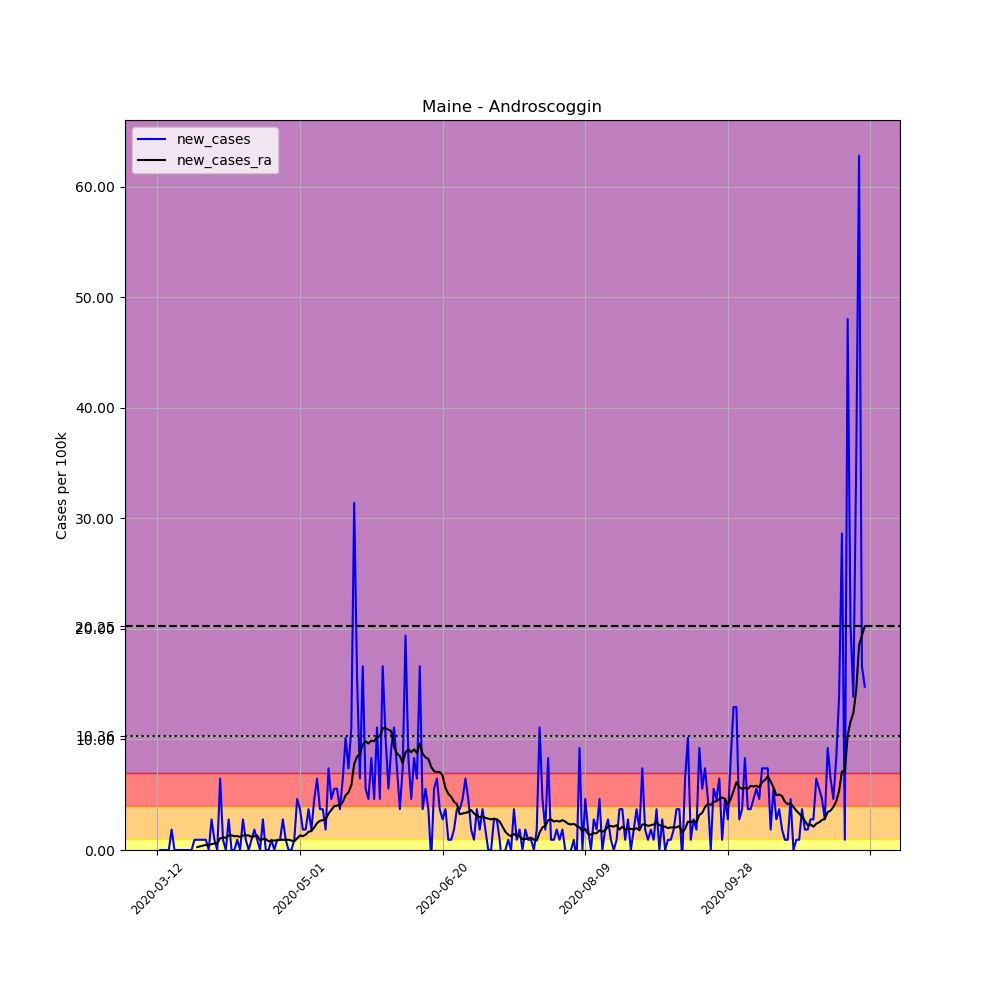

The data file committed next to this chart (first rows):
, date, county, state, fips, cases, deaths, COUNTY, STNAME, CTYNAME, POPESTIMATE2019, per_100k, new_cases, new_cases_ra
54628, 2020-03-12, Androscoggin, Maine, 23001, 1, 0, 1, Maine, Androscoggin, 108277, 0.9236, , 
54629, 2020-03-13, Androscoggin, Maine, 23001, 1, 0, 1, Maine, Androscoggin, 108277, 0.9236, 0.0, 
54630, 2020-03-14, Androscoggin, Maine, 23001, 1, 0, 1, Maine, Androscoggin, 108277, 0.9236, 0.0, 
54631, 2020-03-15, Androscoggin, Maine, 23001, 1, 0, 1, Maine, Androscoggin, 108277, 0.9236, 0.0, 
54632, 2020-03-16, Androscoggin, Maine, 23001, 1, 0, 1, Maine, Androscoggin, 108277, 0.9236, 0.0, 
54633, 2020-03-17, Androscoggin, Maine, 23001, 3, 0, 1, Maine, Androscoggin, 108277, 2.771, 1.847, 
54634, 2020-03-18, Androscoggin, Maine, 23001, 3, 0, 1, Maine, Androscoggin, 108277, 2.771, 0.0, 
54635, 2020-03-19, Androscoggin, Maine, 23001, 3, 0, 1, Maine, Androscoggin, 108277, 2.771, 0.0, 
54636, 2020-03-20, Androscoggin, Maine, 23001, 3, 0, 1, Maine, Androscoggin, 108277, 2.771, 0.0, 
54637, 2020-03-21, Androscoggin, Maine, 23001, 3, 0, 1, Maine, Androscoggin, 108277, 2.771, 0.0, 
54638, 2020-03-22, Androscoggin, Maine, 23001, 3, 0, 1, Maine, Androscoggin, 108277, 2.771, 0.0, 
54639, 2020-03-23, Androscoggin, Maine, 23001, 3, 0, 1, Maine, Androscoggin, 108277, 2.771, 0.0, 
54640, 2020-03-24, Androscoggin, Maine, 23001, 3, 0, 1, Maine, Androscoggin, 108277, 2.771, 0.0, 
54641, 2020-03-25, Androscoggin, Maine, 23001, 4, 0, 1, Maine, Androscoggin, 108277, 3.694, 0.9236, 
54642, 2020-03-26, Androscoggin, Maine, 23001, 5, 0, 1, Maine, Androscoggin, 108277, 4.618, 0.9236, 0.2639
54643, 2020-03-27, Androscoggin, Maine, 23001, 6, 0, 1, Maine, Androscoggin, 108277, 5.541, 0.9236, 0.3298
54644, 2020-03-28, Androscoggin, Maine, 23001, 7, 0, 1, Maine, Androscoggin, 108277, 6.465, 0.9236, 0.3958
54645, 2020-03-29, Androscoggin, Maine, 23001, 8, 0, 1, Maine, Androscoggin, 108277, 7.388, 0.9236, 0.4618
54646, 2020-03-30, Androscoggin, Maine, 23001, 8, 0, 1, Maine, Androscoggin, 108277, 7.388, 0.0, 0.4618
54647, 2020-03-31, Androscoggin, Maine, 23001, 11, 0, 1, Maine, Androscoggin, 108277, 10.16, 2.771, 0.5277
54648, 2020-04-01, Androscoggin, Maine, 23001, 12, 0, 1, Maine, Androscoggin, 108277, 11.08, 0.9236, 0.5937
54649, 2020-04-02, Androscoggin, Maine, 23001, 12, 0, 1, Maine, Androscoggin, 108277, 11.08, 0.0, 0.5937
54650, 2020-04-03, Androscoggin, Maine, 23001, 19, 0, 1, Maine, Androscoggin, 108277, 17.55, 6.465, 1.055
54651, 2020-04-04, Androscoggin, Maine, 23001, 20, 0, 1, Maine, Androscoggin, 108277, 18.47, 0.9236, 1.121
54652, 2020-04-05, Androscoggin, Maine, 23001, 20, 0, 1, Maine, Androscoggin, 108277, 18.47, 0.0, 1.121
54653, 2020-04-06, Androscoggin, Maine, 23001, 23, 0, 1, Maine, Androscoggin, 108277, 21.24, 2.771, 1.319
54654, 2020-04-07, Androscoggin, Maine, 23001, 23, 0, 1, Maine, Androscoggin, 108277, 21.24, 0.0, 1.319
54655, 2020-04-08, Androscoggin, Maine, 23001, 23, 0, 1, Maine, Androscoggin, 108277, 21.24, 0.0, 1.253
54656, 2020-04-09, Androscoggin, Maine, 23001, 24, 0, 1, Maine, Androscoggin, 108277, 22.17, 0.9236, 1.253
54657, 2020-04-10, Androscoggin, Maine, 23001, 24, 0, 1, Maine, Androscoggin, 108277, 22.17, 0.0, 1.187
54658, 2020-04-11, Androscoggin, Maine, 23001, 27, 0, 1, Maine, Androscoggin, 108277, 24.94, 2.771, 1.319
54659, 2020-04-12, Androscoggin, Maine, 23001, 28, 0, 1, Maine, Androscoggin, 108277, 25.86, 0.9236, 1.319
54660, 2020-04-13, Androscoggin, Maine, 23001, 28, 0, 1, Maine, Androscoggin, 108277, 25.86, 0.0, 1.319
54661, 2020-04-14, Androscoggin, Maine, 23001, 29, 0, 1, Maine, Androscoggin, 108277, 26.78, 0.9236, 1.187
54662, 2020-04-15, Androscoggin, Maine, 23001, 31, 1, 1, Maine, Androscoggin, 108277, 28.63, 1.847, 1.253
54663, 2020-04-16, Androscoggin, Maine, 23001, 32, 1, 1, Maine, Androscoggin, 108277, 29.55, 0.9236, 1.319
54664, 2020-04-17, Androscoggin, Maine, 23001, 32, 1, 1, Maine, Androscoggin, 108277, 29.55, 0.0, 0.8576
54665, 2020-04-18, Androscoggin, Maine, 23001, 35, 1, 1, Maine, Androscoggin, 108277, 32.32, 2.771, 0.9895
54666, 2020-04-19, Androscoggin, Maine, 23001, 35, 1, 1, Maine, Androscoggin, 108277, 32.32, 0.0, 0.9895
54667, 2020-04-20, Androscoggin, Maine, 23001, 35, 1, 1, Maine, Androscoggin, 108277, 32.32, 0.0, 0.7916
54668, 2020-04-21, Androscoggin, Maine, 23001, 36, 1, 1, Maine, Androscoggin, 108277, 33.25, 0.9236, 0.8576
54669, 2020-04-22, Androscoggin, Maine, 23001, 36, 1, 1, Maine, Androscoggin, 108277, 33.25, 0.0, 0.8576
54670, 2020-04-23, Androscoggin, Maine, 23001, 37, 1, 1, Maine, Androscoggin, 108277, 34.17, 0.9236, 0.8576
54671, 2020-04-24, Androscoggin, Maine, 23001, 38, 1, 1, Maine, Androscoggin, 108277, 35.1, 0.9236, 0.9236
54672, 2020-04-25, Androscoggin, Maine, 23001, 41, 2, 1, Maine, Androscoggin, 108277, 37.87, 2.771, 0.9236
54673, 2020-04-26, Androscoggin, Maine, 23001, 42, 2, 1, Maine, Androscoggin, 108277, 38.79, 0.9236, 0.9236
54674, 2020-04-27, Androscoggin, Maine, 23001, 42, 2, 1, Maine, Androscoggin, 108277, 38.79, 0.0, 0.9236
54675, 2020-04-28, Androscoggin, Maine, 23001, 42, 2, 1, Maine, Androscoggin, 108277, 38.79, 0.0, 0.8576
54676, 2020-04-29, Androscoggin, Maine, 23001, 43, 2, 1, Maine, Androscoggin, 108277, 39.71, 0.9236, 0.7916
54677, 2020-04-30, Androscoggin, Maine, 23001, 48, 2, 1, Maine, Androscoggin, 108277, 44.33, 4.618, 1.055
54678, 2020-05-01, Androscoggin, Maine, 23001, 52, 2, 1, Maine, Androscoggin, 108277, 48.02, 3.694, 1.319
54679, 2020-05-02, Androscoggin, Maine, 23001, 54, 2, 1, Maine, Androscoggin, 108277, 49.87, 1.847, 1.253
54680, 2020-05-03, Androscoggin, Maine, 23001, 56, 2, 1, Maine, Androscoggin, 108277, 51.72, 1.847, 1.385
54681, 2020-05-04, Androscoggin, Maine, 23001, 60, 2, 1, Maine, Androscoggin, 108277, 55.41, 3.694, 1.649
54682, 2020-05-05, Androscoggin, Maine, 23001, 62, 2, 1, Maine, Androscoggin, 108277, 57.26, 1.847, 1.715
54683, 2020-05-06, Androscoggin, Maine, 23001, 67, 2, 1, Maine, Androscoggin, 108277, 61.88, 4.618, 2.045
54684, 2020-05-07, Androscoggin, Maine, 23001, 74, 2, 1, Maine, Androscoggin, 108277, 68.34, 6.465, 2.441
54685, 2020-05-08, Androscoggin, Maine, 23001, 78, 2, 1, Maine, Androscoggin, 108277, 72.04, 3.694, 2.639
54686, 2020-05-09, Androscoggin, Maine, 23001, 82, 2, 1, Maine, Androscoggin, 108277, 75.73, 3.694, 2.705
54687, 2020-05-10, Androscoggin, Maine, 23001, 84, 2, 1, Maine, Androscoggin, 108277, 77.58, 1.847, 2.771
... 189 more rows
